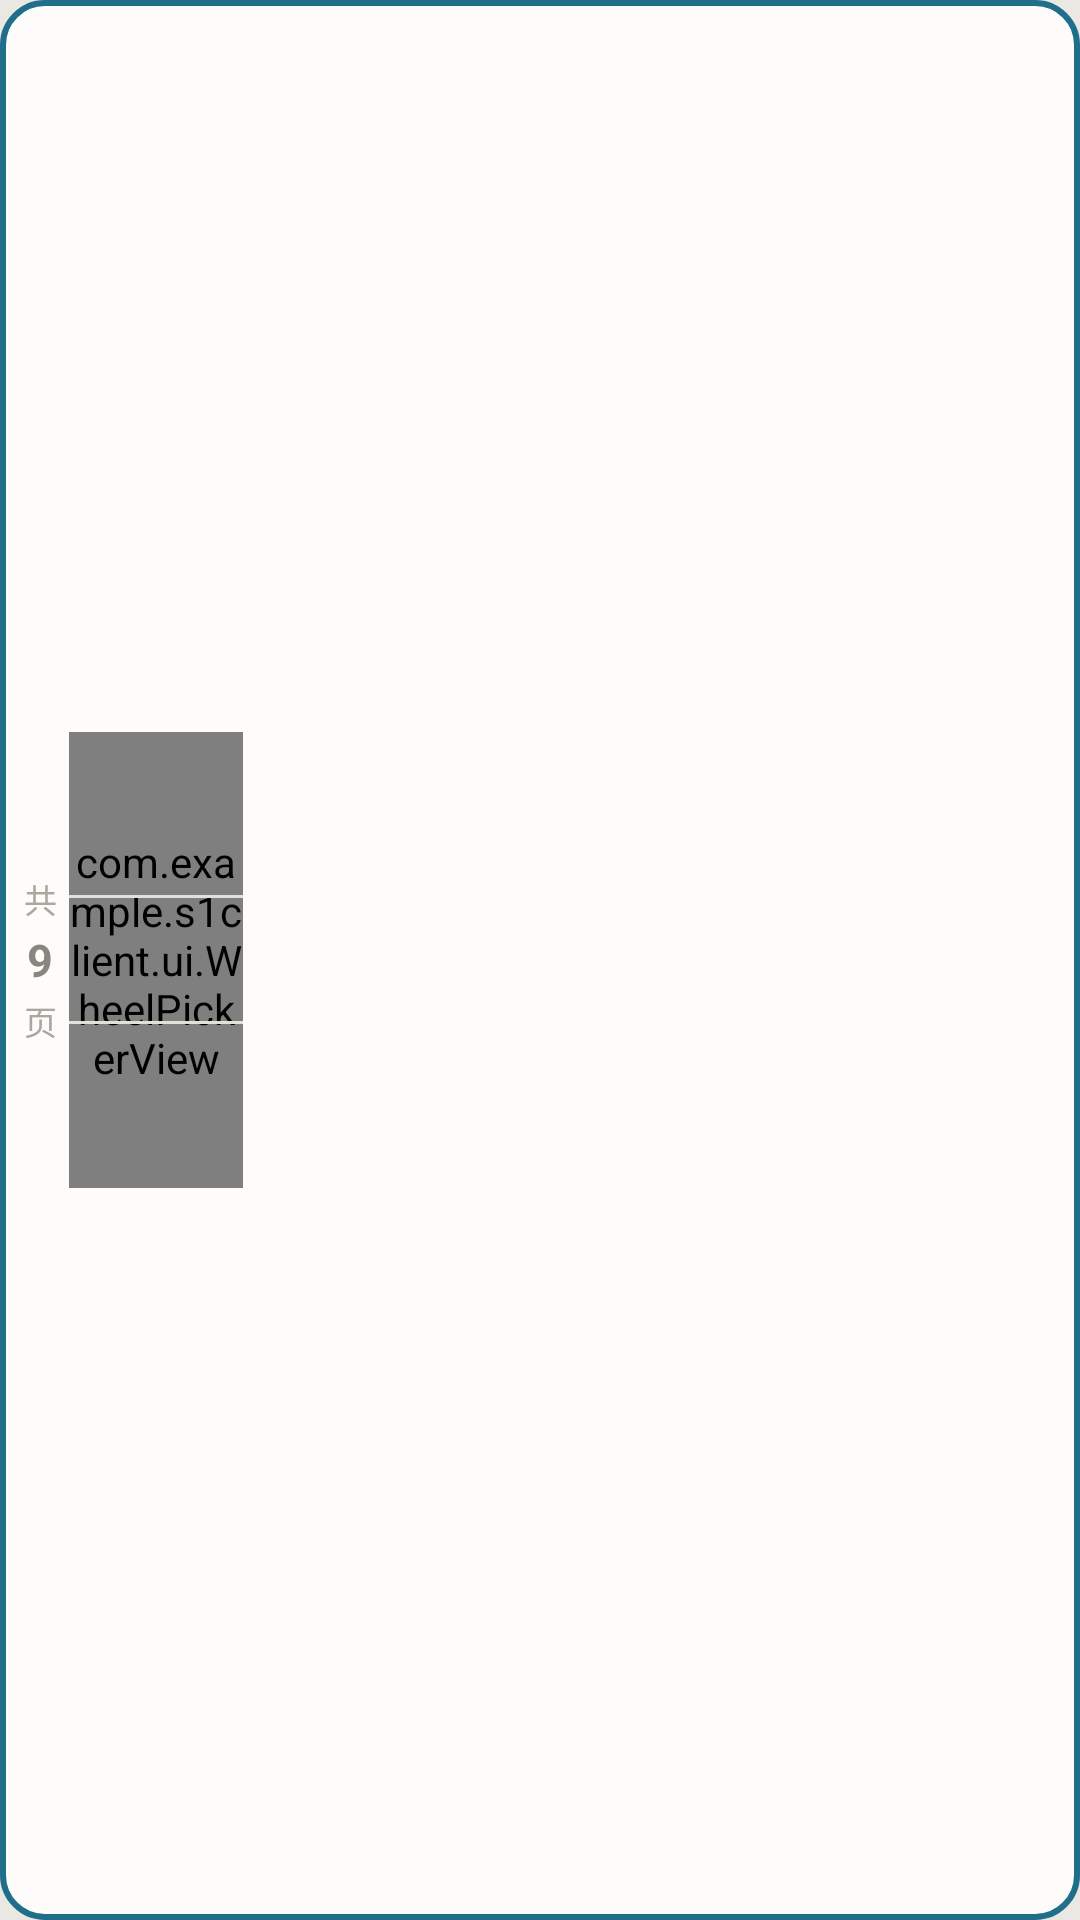

Layout XML and referenced resources for this Android screen:
<!-- AndroidManifest.xml: application theme Theme.S1Client -->
<!-- res/layout/view_edge_page_bar.xml -->
<?xml version="1.0" encoding="utf-8"?>
<LinearLayout xmlns:android="http://schemas.android.com/apk/res/android"
    android:layout_width="wrap_content"
    android:layout_height="wrap_content"
    android:orientation="horizontal"
    android:gravity="center_vertical"
    android:background="@drawable/bg_edge_pill">

    
    <LinearLayout
        android:layout_width="wrap_content"
        android:layout_height="wrap_content"
        android:orientation="vertical"
        android:gravity="center_horizontal"
        android:layout_marginStart="8dp"
        android:layout_marginEnd="4dp">

        <TextView
            android:layout_width="wrap_content"
            android:layout_height="wrap_content"
            android:text="共"
            android:textSize="11sp"
            android:textColor="?attr/s1TextTertiary" />

        <TextView
            android:id="@+id/tvEdgeTotal"
            android:layout_width="wrap_content"
            android:layout_height="wrap_content"
            android:layout_marginTop="2dp"
            android:layout_marginBottom="2dp"
            android:text="9"
            android:textSize="15sp"
            android:textStyle="bold"
            android:textColor="?attr/s1TextSecondary" />

        <TextView
            android:layout_width="wrap_content"
            android:layout_height="wrap_content"
            android:text="页"
            android:textSize="11sp"
            android:textColor="?attr/s1TextTertiary" />
    </LinearLayout>

    
    <FrameLayout
        android:layout_width="58dp"
        android:layout_height="152dp">

        <com.example.s1client.ui.WheelPickerView
            android:id="@+id/edgeWheel"
            android:layout_width="match_parent"
            android:layout_height="match_parent" />

        
        <View
            android:layout_width="match_parent"
            android:layout_height="1dp"
            android:layout_gravity="center"
            android:layout_marginBottom="21dp"
            android:background="?attr/s1BorderCard" />

        <View
            android:layout_width="match_parent"
            android:layout_height="1dp"
            android:layout_gravity="center"
            android:layout_marginTop="21dp"
            android:background="?attr/s1BorderCard" />
    </FrameLayout>

    
    <View
        android:layout_width="10dp"
        android:layout_height="1dp" />
</LinearLayout>
<!-- resources referenced by this layout -->
<resources>
  <!-- drawable bg_edge_pill (drawable) -->
  <?xml version="1.0" encoding="utf-8"?>
  <shape xmlns:android="http://schemas.android.com/apk/res/android" android:shape="rectangle">
      <solid android:color="?attr/s1BgCard" />
      <stroke android:width="2dp" android:color="?attr/s1Accent" />
      <corners android:radius="14dp" />
  </shape>
  <style name="Theme.S1Client" parent="Theme.S1Client.Tea" />
  <style name="Theme.S1Client.Base.Light" parent="Theme.S1Client.Palette.Light">
          
          <item name="android:windowBackground">#EAE8E3</item>
          <item name="android:statusBarColor">@android:color/transparent</item>
          <item name="android:navigationBarColor">@android:color/transparent</item>
          <item name="android:windowAnimationStyle">@style/S1WindowAnimation</item>
          
      </style>
  <style name="Theme.S1Client.Palette.Light" parent="Theme.MaterialComponents.Light.NoActionBar">
          <item name="s1BgPage">#FAFAFA</item>
          <item name="s1BgCard">#FFFFFF</item>
          <item name="s1BgCardLight">#F5F5F5</item>
          <item name="s1BgTopbar">#EEEEEE</item>
          <item name="s1BgTabbar">#FFFFFF</item>
          <item name="s1BorderCard">#E0E0E0</item>
          <item name="s1BorderLight">#EEEEEE</item>
          <item name="s1TextTitle">#212121</item>
          <item name="s1TextBody">#212121</item>
          <item name="s1TextSecondary">#757575</item>
          <item name="s1TextTertiary">#9E9E9E</item>
          <item name="s1TextTopbar">#212121</item>
          <item name="s1TextOnAccent">#FFFFFF</item>
          <item name="s1Accent">#757575</item>
          <item name="s1PmBubbleSelf">#757575</item>
          <item name="s1Divider">#E0E0E0</item>
          <item name="s1AvatarPlaceholder">#BDBDBD</item>
          <item name="s1QuoteBg">#F5F5F5</item>
          <item name="s1QuoteBar">#9E9E9E</item>
          <item name="s1QuoteText">#757575</item>
          <item name="s1QuoteBorder">#E0E0E0</item>
          <item name="s1TagBg">#9E9E9E</item>
          <item name="s1TagText">#FFFFFF</item>
          <item name="s1AccentPurple">#7E57C2</item>
          <item name="s1AccentCyan">#4DD0E1</item>
          <item name="s1ActionIcon">#757575</item>
          <item name="s1ActionIconActive">#757575</item>
          <item name="s1GlassBarBg">#E6EEEEEE</item>
          <item name="s1GlassBarLine">#33000000</item>
          <item name="s1GlassSheetBg">#F2FFFFFF</item>
          <item name="s1GlassSheetLine">#33000000</item>
          <item name="s1MenuSheetBg">#CCFFFFFF</item>
      </style>
  <style name="S1WindowAnimation">
          <item name="android:activityOpenEnterAnimation">@anim/s1_slide_in_right</item>
          <item name="android:activityOpenExitAnimation">@anim/s1_slide_out_left</item>
          <item name="android:activityCloseEnterAnimation">@anim/s1_slide_in_left</item>
          <item name="android:activityCloseExitAnimation">@anim/s1_slide_out_right</item>
          <item name="android:taskOpenEnterAnimation">@anim/s1_slide_in_right</item>
          <item name="android:taskOpenExitAnimation">@anim/s1_slide_out_left</item>
          <item name="android:taskCloseEnterAnimation">@anim/s1_slide_in_left</item>
          <item name="android:taskCloseExitAnimation">@anim/s1_slide_out_right</item>
      </style>
</resources>
